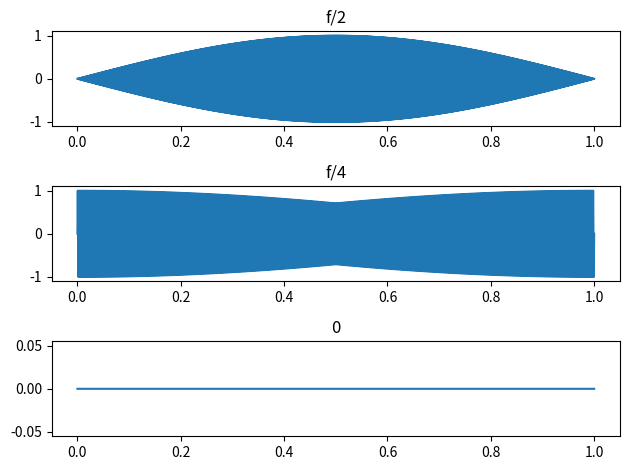

This figure's Python source:
import numpy as np
import matplotlib.pyplot as plt

frecventa_esantionare = 1500
frecventa1 = frecventa_esantionare / 2
frecventa2 = frecventa_esantionare / 4
frecventa3 = 0

durata_semnale = 1
t = np.linspace(0, durata_semnale, int(durata_semnale * frecventa_esantionare))
sinus1 = np.sin(2 * np.pi * frecventa1 * t)
sinus2 = np.sin(2 * np.pi * frecventa2 * t)
sinus3 = np.sin(2 * np.pi * frecventa3 * t)

#Observatii:
# toate cele 3 semnale au frecventa de la jumatatea frecventei de esantionare in jos, deci pot fi reconstruite
# un semnal cu f < fs/2 nu garanteaza un grafic interpolat perfect, dar e suficient pentru a retine informatiile esentiale pt sin
# (frecv = n => 2 * n schimbari de directii in graful sinusoidal, de aceea regula fs >= 2 * f)

# pentru primul semnal (fs/2) avem la limita destule esantioane, dar reprezentarea este destul de departe de realitate
# la semnalul fs/4 se vede mai clar, dar nu pare sa fie suficient nici acolo
# semnalul 3 are toate esantioanele cu y = A * faza = 0 pentru ca frecventa nula anuleaza tot mai putin faza
# aici putem folosi si un singur esantion
# orice semnal cu frecventa nula este o functie continua

fig, axs = plt.subplots(3)
axs[0].plot(t, sinus1)
#axs[0].stem(t, sinus1)
axs[0].set_title("f/2")
axs[1].plot(t, sinus2)
#axs[1].stem(t, sinus2)
axs[1].set_title("f/4")
axs[2].plot(t, sinus3)
#axs[2].stem(t, sinus3)
axs[2].set_title("0")
plt.tight_layout()
plt.show()




